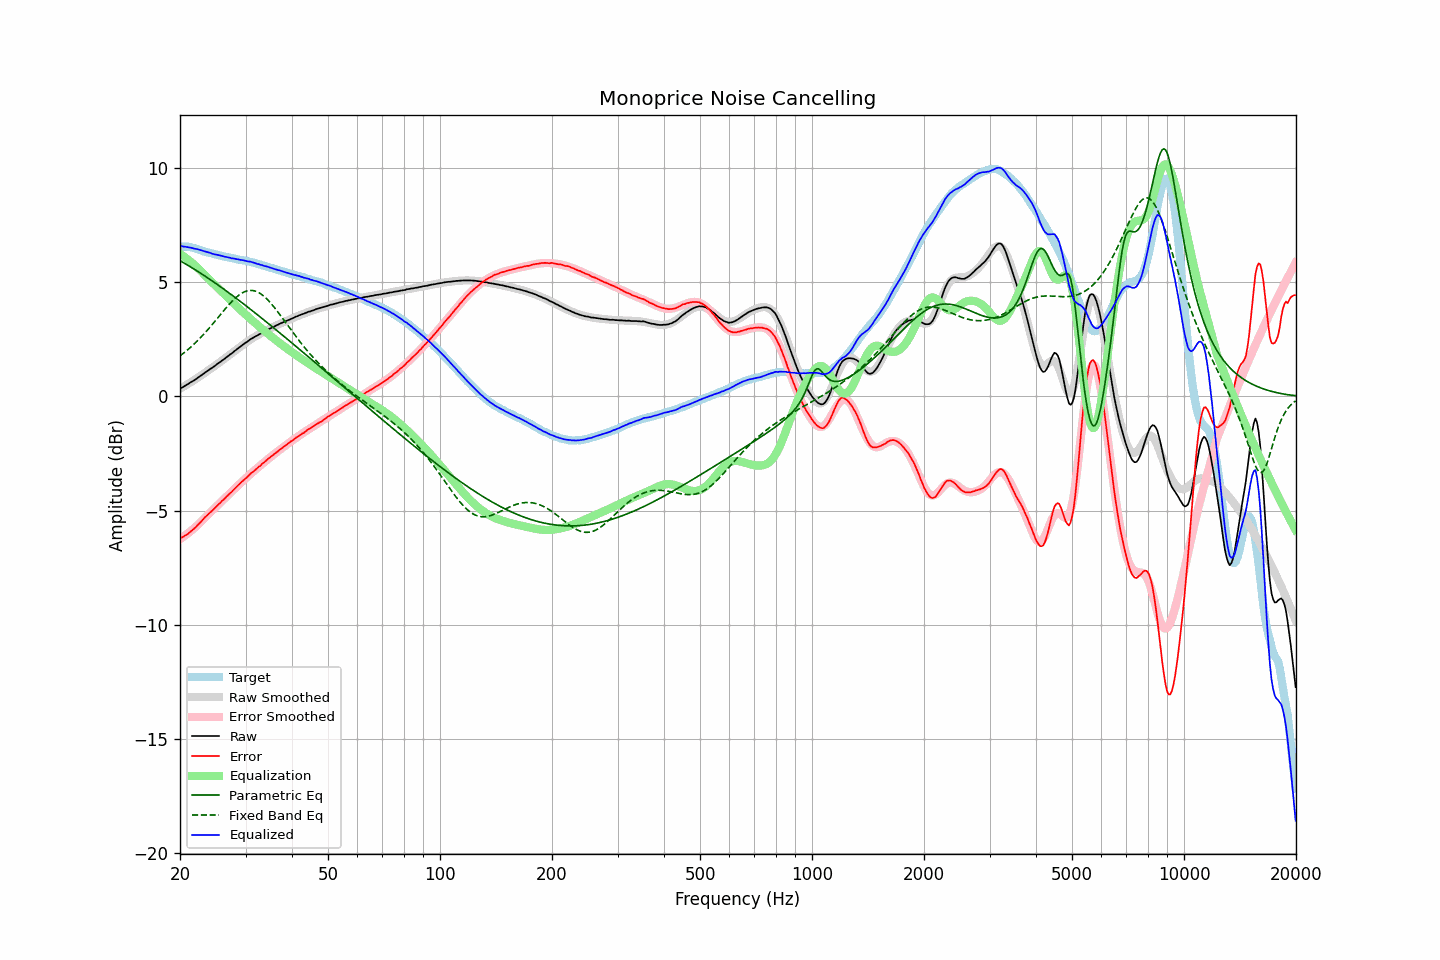

Source data for this figure (header and first rows):
frequency, raw, error, smoothed, error_smoothed, equalization, parametric_eq, fixed_band_eq, equalized_raw, equalized_smoothed, target
20.00, 0.34, -6.22, 0.34, -6.25, 6.25, 5.95, 1.78, 6.60, 6.59, 6.57
20.20, 0.38, -6.18, 0.38, -6.20, 6.20, 5.91, 1.83, 6.59, 6.58, 6.57
20.40, 0.41, -6.15, 0.42, -6.15, 6.15, 5.87, 1.89, 6.57, 6.57, 6.57
20.61, 0.46, -6.10, 0.46, -6.10, 6.10, 5.82, 1.94, 6.56, 6.56, 6.57
20.81, 0.50, -6.06, 0.50, -6.05, 6.05, 5.78, 2.00, 6.55, 6.55, 6.56
21.02, 0.54, -6.02, 0.55, -5.99, 5.99, 5.74, 2.06, 6.54, 6.54, 6.56
21.23, 0.59, -5.95, 0.59, -5.94, 5.94, 5.70, 2.12, 6.53, 6.53, 6.54
21.44, 0.63, -5.90, 0.64, -5.88, 5.88, 5.66, 2.18, 6.51, 6.51, 6.53
21.66, 0.67, -5.84, 0.68, -5.82, 5.82, 5.61, 2.24, 6.49, 6.50, 6.51
21.87, 0.71, -5.78, 0.73, -5.76, 5.76, 5.57, 2.31, 6.47, 6.49, 6.49
22.09, 0.76, -5.72, 0.77, -5.70, 5.70, 5.53, 2.38, 6.46, 6.47, 6.48
22.31, 0.81, -5.64, 0.82, -5.63, 5.63, 5.48, 2.45, 6.45, 6.45, 6.45
22.54, 0.86, -5.57, 0.86, -5.57, 5.57, 5.44, 2.52, 6.43, 6.43, 6.43
22.76, 0.91, -5.49, 0.91, -5.50, 5.50, 5.39, 2.59, 6.41, 6.41, 6.41
22.99, 0.96, -5.41, 0.96, -5.42, 5.42, 5.35, 2.67, 6.39, 6.38, 6.38
23.22, 1.01, -5.33, 1.01, -5.35, 5.35, 5.30, 2.74, 6.37, 6.36, 6.35
23.45, 1.06, -5.26, 1.06, -5.28, 5.28, 5.25, 2.82, 6.35, 6.34, 6.33
23.69, 1.11, -5.20, 1.11, -5.21, 5.21, 5.21, 2.90, 6.32, 6.32, 6.32
23.92, 1.16, -5.13, 1.16, -5.14, 5.14, 5.16, 2.98, 6.30, 6.30, 6.30
24.16, 1.21, -5.07, 1.21, -5.07, 5.07, 5.11, 3.06, 6.28, 6.28, 6.28
24.40, 1.25, -5.01, 1.26, -5.00, 5.00, 5.06, 3.15, 6.25, 6.26, 6.26
24.65, 1.30, -4.94, 1.31, -4.93, 4.93, 5.01, 3.23, 6.23, 6.24, 6.24
24.89, 1.35, -4.87, 1.36, -4.86, 4.86, 4.96, 3.32, 6.22, 6.22, 6.22
25.14, 1.41, -4.80, 1.41, -4.80, 4.80, 4.92, 3.40, 6.21, 6.21, 6.21
25.39, 1.46, -4.72, 1.46, -4.73, 4.73, 4.87, 3.49, 6.19, 6.19, 6.19
25.65, 1.51, -4.67, 1.51, -4.66, 4.66, 4.82, 3.57, 6.18, 6.17, 6.18
25.91, 1.56, -4.59, 1.56, -4.59, 4.59, 4.77, 3.66, 6.16, 6.16, 6.15
26.16, 1.61, -4.52, 1.62, -4.53, 4.53, 4.71, 3.74, 6.14, 6.14, 6.14
26.43, 1.66, -4.46, 1.67, -4.46, 4.46, 4.66, 3.83, 6.12, 6.12, 6.13
26.69, 1.72, -4.38, 1.72, -4.39, 4.39, 4.61, 3.91, 6.11, 6.11, 6.10
26.96, 1.77, -4.32, 1.78, -4.32, 4.32, 4.56, 3.99, 6.09, 6.09, 6.09
27.23, 1.83, -4.25, 1.83, -4.25, 4.25, 4.51, 4.07, 6.08, 6.08, 6.08
27.50, 1.87, -4.20, 1.88, -4.18, 4.18, 4.46, 4.14, 6.05, 6.06, 6.07
27.77, 1.93, -4.11, 1.94, -4.11, 4.11, 4.40, 4.21, 6.05, 6.05, 6.05
28.05, 1.99, -4.04, 1.99, -4.04, 4.04, 4.35, 4.28, 6.04, 6.03, 6.04
28.33, 2.04, -3.97, 2.05, -3.97, 3.97, 4.30, 4.35, 6.02, 6.02, 6.02
28.62, 2.10, -3.90, 2.10, -3.91, 3.91, 4.25, 4.40, 6.01, 6.01, 6.00
28.90, 2.15, -3.84, 2.16, -3.84, 3.84, 4.19, 4.46, 5.99, 5.99, 5.99
29.19, 2.20, -3.77, 2.21, -3.77, 3.77, 4.14, 4.51, 5.98, 5.98, 5.97
29.48, 2.26, -3.70, 2.26, -3.71, 3.71, 4.08, 4.55, 5.97, 5.97, 5.97
29.78, 2.31, -3.64, 2.31, -3.64, 3.64, 4.03, 4.58, 5.95, 5.95, 5.96
30.08, 2.36, -3.58, 2.36, -3.58, 3.58, 3.98, 4.61, 5.94, 5.94, 5.94
30.38, 2.40, -3.52, 2.41, -3.51, 3.51, 3.92, 4.63, 5.92, 5.92, 5.92
30.68, 2.46, -3.45, 2.46, -3.45, 3.45, 3.87, 4.64, 5.91, 5.91, 5.91
30.99, 2.51, -3.37, 2.50, -3.39, 3.39, 3.81, 4.65, 5.90, 5.89, 5.89
31.30, 2.55, -3.32, 2.55, -3.33, 3.33, 3.76, 4.64, 5.88, 5.87, 5.88
31.61, 2.59, -3.27, 2.59, -3.26, 3.26, 3.70, 4.63, 5.86, 5.86, 5.86
31.93, 2.63, -3.21, 2.63, -3.20, 3.20, 3.64, 4.61, 5.84, 5.84, 5.84
32.24, 2.66, -3.14, 2.67, -3.14, 3.14, 3.59, 4.58, 5.81, 5.82, 5.81
32.57, 2.71, -3.08, 2.71, -3.08, 3.08, 3.53, 4.55, 5.80, 5.80, 5.79
32.89, 2.74, -3.04, 2.75, -3.02, 3.02, 3.48, 4.51, 5.77, 5.77, 5.78
33.22, 2.79, -2.95, 2.79, -2.96, 2.96, 3.42, 4.46, 5.76, 5.75, 5.75
33.55, 2.82, -2.91, 2.83, -2.90, 2.90, 3.36, 4.40, 5.73, 5.73, 5.74
33.89, 2.86, -2.85, 2.87, -2.85, 2.85, 3.31, 4.34, 5.71, 5.71, 5.71
34.23, 2.90, -2.79, 2.90, -2.79, 2.79, 3.25, 4.27, 5.69, 5.69, 5.69
34.57, 2.94, -2.72, 2.94, -2.73, 2.73, 3.19, 4.20, 5.67, 5.67, 5.67
34.92, 2.97, -2.67, 2.97, -2.67, 2.67, 3.14, 4.12, 5.65, 5.65, 5.64
35.27, 3.01, -2.61, 3.01, -2.62, 2.62, 3.08, 4.04, 5.63, 5.63, 5.63
35.62, 3.04, -2.56, 3.05, -2.56, 2.56, 3.02, 3.96, 5.60, 5.61, 5.60
35.97, 3.07, -2.51, 3.08, -2.50, 2.50, 2.96, 3.87, 5.58, 5.58, 5.58
... 635 more rows
